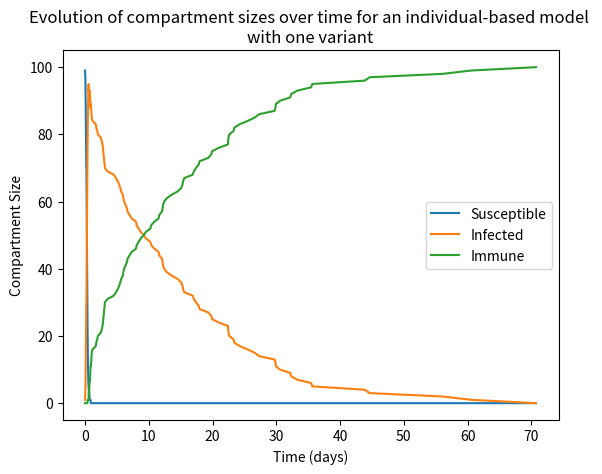
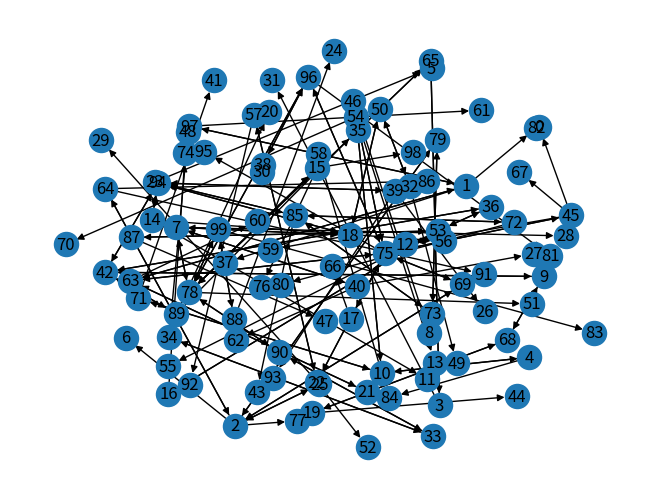

These figures' Python source, in order:
import numpy as np
import networkx as nx
import matplotlib.pyplot as plt

################################################## SIMULATION CONSTANTS

gamma = 1 / 14  # human recovery time
beta = 0.5  # transmission rate of malaria
mu = 1 / 14  # exposure period
sigma = 0  # immunity breakthrough rate

################################################## STATES

susceptible = 'S'
infected = 'I'
recovered = 'R'


################################################## INITIALISING GRAPH

def get_mosquito_transmission():

    # Uses the concept of vectorial capacity to determine the likelihood of a transmission between nodes
    a = np.random.uniform(low=0.1, high=2)       # rate at which a human is bitten by a mosquito
    b = np.random.uniform(low=0.5, high=0.5)     # proportion of infected bites that cause infection in the human host
    c = np.random.uniform(low=0.5, high=0.5)     # transmission efficiency from humans to mosquitoes
    m = np.random.uniform(low=0, high=10)        # number of mosquitoes in the region per human
    mu = np.random.uniform(low=0.14, high=0.23)  # life expectancy of mosquitoes

    # This will be used as a weight between nodes, giving the likelihood of transmission between humans along that node
    return (a ** 2 * b * c * m) / mu


def initialise_graph(num_nodes, num_infected_nodes):

    # Initialising the network structure
    G = nx.Graph()

    # Initialising the number of nodes
    all_nodes = np.arange(num_nodes)

    # Randomly choosing infected nodes
    random_infected_nodes = np.random.choice(all_nodes, size=num_infected_nodes, replace=False)

    # Looping through all nodes
    for node in all_nodes:

        # Checking if node has been randomly infected
        if np.any(node == random_infected_nodes):

            # Adding infected node if required
            G.add_node(node, state=infected, infects=[], infected_by=[])

        else:

            # Adding susceptible node if required
            G.add_node(node, state=susceptible, infects=[], infected_by=[])

    # Looping through edges
    for patch in G.nodes():
        for other_patch in G.nodes():

            # Connecting node to all other nodes except itself and setting distance between
            if patch != other_patch:
                G.add_edge(patch, other_patch, weight=get_mosquito_transmission())

    # Returning the resulting structure
    return G


################################################## RUNNING SIMULATION

def get_event_rates(G):
    # Stores the node that caused the event (e.g. I_k will cause S_j to become infected)
    source_nodes = []

    # Stores the node that the event happened to (S_j becoming infected due to I_k)
    target_nodes = []

    # Stores the propensity of the event
    event_rates = []

    # Looping through all nodes in the system
    for i, node in enumerate(G.nodes(data=True)):

        # Exctacting the node label and info (which includes the state, weight, etc)
        node_label, node_info = node

        if node_info['state'] == susceptible:

            # Determining the shortest path length (weight) to each nb of the current node
            all_nbs = nx.single_source_dijkstra_path_length(G, source=node_label, weight='weight')

            # Looping through all neighbours
            for nb in all_nbs:

                # Determining if the current neighbour is infected
                if G.nodes[nb]['state'] == infected:

                    # Determining the infected node's label and calculating its event rate based on its weight (mosquito dynamics)
                    infected_nb_label = nb
                    infected_nb_rate = all_nbs[nb]

                    # Storing the results
                    source_nodes.append(infected_nb_label)
                    target_nodes.append(node_label)
                    event_rates.append(infected_nb_rate)

        elif node_info['state'] == infected:

            # Storing the results
            source_nodes.append(node_label)
            target_nodes.append(node_label)
            event_rates.append(gamma)

    # Returning the results as numpy arrays
    return np.array(source_nodes), np.array(target_nodes), np.array(event_rates)


def get_chosen_state_position(event_rates, sum_rates):
    # Determining the probabilities of each event
    event_probabilities = event_rates / sum_rates

    # Randomly choosing an event from a discrete probability function
    random_position = np.random.choice(np.arange(len(event_probabilities)), size=1, p=event_probabilities)[0]

    # Returning the resulting position
    return random_position


def get_chosen_time(sum_rates):

    # Generating a uniform random number
    r1 = np.random.uniform()

    # Choosing current time by drawing from exponential
    chosen_time = np.log(1.0 / r1) / sum_rates

    # Returning the resulting time
    return chosen_time


def update_network(G, event_source, event_target):
    # Checking if the required state is susceptible
    if G.nodes()[event_target]['state'] == susceptible:

        # Setting state to infected
        G.nodes()[event_target]['state'] = infected

        # Storing infection information
        G.nodes()[event_source]['infects'].append(event_target)
        G.nodes()[event_target]['infects'].append(event_source)

    # Checking if the required state is infected
    elif G.nodes()[event_target]['state'] == infected:

        # Setting the state to recovered
        G.nodes()[event_target]['state'] = recovered

    # Returning the network system
    return G


def run_gillespie(G, S0, I0, R0, t_max):

    # Initialising time
    t = 0

    # Initialising results to store compartment totals
    S_data, I_data, R_data, t_data = [S0], [I0], [R0], [t]

    # Looping through time until convergence or maximum simulation time is reached
    while t < t_max:

        # Determining the possible events and their rates
        source_nodes, target_nodes, event_rates = get_event_rates(G)
        sum_rates = np.sum(event_rates)

        # Checking for convergence
        if len(event_rates) == 0:
            break

        # Choosing the event to occur by drawing from a discrete probability distribution
        chosen_position = get_chosen_state_position(event_rates, sum_rates)

        # Determining which event took place
        event_source = source_nodes[chosen_position]  # node causing the event (e.g. I_j causes an infection to S_k)
        event_target = target_nodes[chosen_position]  # node event is occurring to (e.g. S_k becomes infected by I_j)

        # Determining the time for the event to occur
        chosen_time = get_chosen_time(sum_rates)

        # Updating the time
        t += chosen_time

        # Updating the network
        G = update_network(G, event_source, event_target)

        # Saving the results
        S_data.append(np.sum([G.nodes()[node]['state'] == 'S' for node in G.nodes()]))
        I_data.append(np.sum([G.nodes()[node]['state'] == 'I' for node in G.nodes()]))
        R_data.append(np.sum([G.nodes()[node]['state'] == 'R' for node in G.nodes()]))
        t_data.append(t)

    return G, S_data, I_data, R_data, t_data


################################################## DISPLAYING GRAPH

def show_graph(G):

    # Setting colours for the different node types
    color_map = []

    # Looping through all possible nodes and extracting their label and data (which includes their state)
    for node_label, node_data in G.nodes(data=True):

        # Setting susceptible nodes to blue
        if node_data['state'] == susceptible:
            color_map.append('tab:blue')

        # Setting infected nodes to red
        elif node_data['state'] == infected:
            color_map.append('tab:red')

        # Setting immune nodes to green
        else:
            color_map.append('tab:green')

    # Drawing the graph
    plt.clf()
    plt.figure()
    pos = nx.spring_layout(G)
    nx.draw_networkx(G, pos, node_size=100, node_color=color_map, with_labels=False)
    # plt.legend()
    plt.axis('off')
    plt.show()


################################################## CREATING AN INFECTION TREE

def get_infection_tree(G):

    # Creating infection tree as a directed graph
    infection_tree = nx.DiGraph()

    # Adding nodes
    infection_tree.add_nodes_from(range(G.number_of_nodes()))

    # Adding edges (i.e. who infected who)
    for node in G.nodes(data=True):
        node_label, node_info = node

        # Checking if the current node has caused any infections
        if len(node_info['infects']) > 1:

            # Adding the nodes infected by the current node to the network
            for infected in node_info['infects']:
                infection_tree.add_edge(node_label, infected)

    # Removing isolated nodes
    infection_tree.remove_nodes_from(list(nx.isolates(infection_tree)))

    # Returning the tree structure
    return infection_tree


################################################## MAIN PROGRAM

# Network parameters
num_nodes = 100

# Initial conditions
I0, R0 = 1, 0
S0 = num_nodes - I0 - R0

# Initialising the network
G = initialise_graph(num_nodes, I0)

# Setting maximum simulation time
max_time = 100

# Running the algorithm
G, S_data, I_data, R_data, t_data = run_gillespie(G, S0, I0, R0, max_time)
infection_tree = get_infection_tree(G)

# Plotting the results
plt.clf()
plt.figure()
plt.plot(t_data, S_data, label='Susceptible')
plt.plot(t_data, I_data, label='Infected')
plt.plot(t_data, R_data, label='Immune')
plt.title('Evolution of compartment sizes over time for an individual-based model \nwith one variant')
plt.xlabel('Time (days)')
plt.ylabel('Compartment Size')
plt.legend()
plt.savefig('individual_model_CompartmentalData.png')

# Drawing the family tree
plt.clf()
plt.figure()
pos = nx.spring_layout(G)
nx.draw(infection_tree, pos, with_labels=True, arrowsize=10)
plt.savefig('individual_model_InfectionTree.png')
